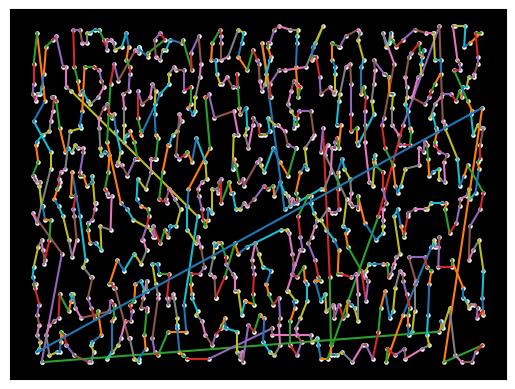

The script that saved this image:
import time

import matplotlib.pyplot as plt
from matplotlib.animation import FuncAnimation
import matplotlib.colors as mcolors

import math

#This is the pure caculation function
def distance(city1, city2):
    """Calculate Euclidean distance between two cities."""
    dx = city1['x'] - city2['x']
    dy = city1['y'] - city2['y']
    return math.sqrt(dx * dx + dy * dy)

def zap(cities):
    """Sort and connect cities based on proximity, then reverse the path."""
    if not cities:
        print("No cities to process. Please check the input data.")
        return []

    # Start from the city with minimal x+y (arbitrary starting point)
    start_city = min(cities, key=lambda city: city['x'] + city['y'])
    sorted_path = [start_city]
    remaining_cities = [c for c in cities if c != start_city]

    current_city = start_city
    while remaining_cities:
        # Find the closest city by Euclidean distance
        closest_city = min(remaining_cities, key=lambda city: distance(current_city, city))
        sorted_path.append(closest_city)
        remaining_cities.remove(closest_city)
        current_city = closest_city

    # Reverse the path to start from farthest to closest
    sorted_path = sorted_path[::-1]

    # Loop back to the starting city
    sorted_path.append(sorted_path[0])
    return sorted_path

# Draw cities and connecting lines which is purely animation purpose
def draw_cities(ax, sorted_path, zoom_level=1, offset_x=0, offset_y=0):
    ax.clear()
    ax.set_facecolor('black')
    ax.set_xticks([])
    ax.set_yticks([])

    colors = list(mcolors.TABLEAU_COLORS.values())
    
    for index in range(1, len(sorted_path)):
        city = sorted_path[index]
        prev_city = sorted_path[index - 1]
        color = colors[index % len(colors)]
        x_coords = [prev_city.get('x', 0) + offset_x, city.get('x', 0) + offset_x]
        y_coords = [prev_city.get('y', 0) + offset_y, city.get('y', 0) + offset_y]
        if 'z' in city and 'z' in prev_city:
            z_coords = [prev_city.get('z', 0), city.get('z', 0)]
            ax.plot(x_coords, y_coords, zs=z_coords, color=color)
        else:
            ax.plot(x_coords, y_coords, color=color)

    if 'z' in sorted_path[0]:
        ax.scatter([city.get('x', 0) + offset_x for city in sorted_path], 
                   [city.get('y', 0) + offset_y for city in sorted_path], 
                   [city.get('z', 0) for city in sorted_path], 
                   c='white', s=5)
    else:
        ax.scatter([city.get('x', 0) + offset_x for city in sorted_path], 
                   [city.get('y', 0) + offset_y for city in sorted_path], 
                   c='white', s=5)

# Animation loop
def animate(frame, sorted_path, ax):
    ax.clear()
    draw_cities(ax, sorted_path[:frame + 1])
    
# Example USA States data
usa_states = [
    {'x': -97.0, 'y': 35.0, 'name': 'Oklahoma', 'size_x': 69.0, 'size_y': 47.0},
    {'x': -98.0, 'y': 31.0,  'name': 'Texas', 'size_x': 268.0, 'size_y': 278.0},
    {'x': -88.0, 'y': 41.0,  'name': 'Illinois', 'size_x': 57.0, 'size_y': 55.0},
    {'x': -81.0, 'y': 27.0,  'name': 'Florida', 'size_x': 53.0, 'size_y': 58.0},
    {'x': -119.0, 'y': 36.0,  'name': 'California', 'size_x': 163.0, 'size_y': 156.0},
    {'x': -86.0, 'y': 40.0,  'name': 'Indiana', 'size_x': 36.0, 'size_y': 35.0},
    {'x': -93.0, 'y': 45.0,  'name': 'Minnesota', 'size_x': 87.0, 'size_y': 84.0},
    {'x': -105.0, 'y': 39.0,  'name': 'Colorado', 'size_x': 104.0, 'size_y': 103.0},
    {'x': -81.0, 'y': 38.0,  'name': 'West Virginia', 'size_x': 24.0, 'size_y': 31.0},
    {'x': -77.0, 'y': 39.0,  'name': 'Maryland', 'size_x': 12.0, 'size_y': 32.0},
    {'x': -92.0, 'y': 34.0,  'name': 'Arkansas', 'size_x': 53.0, 'size_y': 55.0},
    {'x': -81.0, 'y': 34.0,  'name': 'South Carolina', 'size_x': 32.0, 'size_y': 33.0},
    {'x': -83.0, 'y': 32.0,  'name': 'Georgia', 'size_x': 59.0, 'size_y': 60.0},
    {'x': -80.0, 'y': 35.0,  'name': 'North Carolina', 'size_x': 54.0, 'size_y': 55.0},
    {'x': -74.0, 'y': 40.0,  'name': 'New Jersey', 'size_x': 9.0, 'size_y': 21.0},
    {'x': -71.0, 'y': 42.0,  'name': 'Massachusetts', 'size_x': 10.0, 'size_y': 27.0},
    {'x': -122.0, 'y': 47.0,  'name': 'Washington', 'size_x': 71.0, 'size_y': 70.0},
    {'x': -70.0, 'y': 45.0,  'name': 'Maine', 'size_x': 35.0, 'size_y': 34.0},
    {'x': -149.0, 'y': 64.0,  'name': 'Alaska', 'size_x': 665.0, 'size_y': 663.0},
    {'x': -157.0, 'y': 21.0,  'name': 'Hawaii', 'size_x': 11.0, 'size_y': 10.0},
    {'x': -86.0, 'y': 39.0,  'name': 'Indiana', 'size_x': 36.0, 'size_y': 35.0},
    {'x': -95.0, 'y': 30.0,  'name': 'Louisiana', 'size_x': 52.0, 'size_y': 50.0},
    {'x': -92.0, 'y': 35.0,  'name': 'Mississippi', 'size_x': 48.0, 'size_y': 50.0},
    {'x': -117.0, 'y': 34.0,  'name': 'Nevada', 'size_x': 110.0, 'size_y': 107.0},
    {'x': -108.0, 'y': 33.0,  'name': 'New Mexico', 'size_x': 121.0, 'size_y': 122.0},
    {'x': -83.0, 'y': 42.0,  'name': 'Ohio', 'size_x': 45.0, 'size_y': 44.0},
    {'x': -96.0, 'y': 44.0,  'name': 'South Dakota', 'size_x': 77.0, 'size_y': 75.0},
    {'x': -85.0, 'y': 35.0,  'name': 'Tennessee', 'size_x': 42.0, 'size_y': 41.0},
    {'x': -120.0, 'y': 44.0,  'name': 'Oregon', 'size_x': 98.0, 'size_y': 96.0},
    {'x': -84.0, 'y': 43.0,  'name': 'Michigan', 'size_x': 97.0, 'size_y': 96.0},
    {'x': -73.0, 'y': 43.0,  'name': 'New York', 'size_x': 55.0, 'size_y': 54.0},
    {'x': -75.0, 'y': 41.0,  'name': 'Pennsylvania', 'size_x': 46.0, 'size_y': 47.0},
    {'x': -77.0, 'y': 38.0,  'name': 'Virginia', 'size_x': 43.0, 'size_y': 44.0},
    {'x': -86.0, 'y': 33.0,  'name': 'Alabama', 'size_x': 52.0, 'size_y': 53.0},
    {'x': -88.0, 'y': 33.0,  'name': 'Mississippi', 'size_x': 48.0, 'size_y': 49.0}
]

cities = [
    {'name': 'City0', 'x': 710, 'y': 168},
	{'name': 'City1', 'x': 737, 'y': 137},
	{'name': 'City2', 'x': 761, 'y': 101},
	{'name': 'City3', 'x': 661, 'y': 125},
	{'name': 'City4', 'x': 707, 'y': 185},
	{'name': 'City5', 'x': 612, 'y': 126},
	{'name': 'City6', 'x': 682, 'y': 198},
	{'name': 'City7', 'x': 829, 'y': 137},
	{'name': 'City8', 'x': 673, 'y': 190},
	{'name': 'City9', 'x': 567, 'y': 156},
	{'name': 'City10', 'x': 619, 'y': 119},
	{'name': 'City11', 'x': 594, 'y': 100},
	{'name': 'City12', 'x': 550, 'y': 100},
	{'name': 'City13', 'x': 734, 'y': 108},
	{'name': 'City14', 'x': 836, 'y': 178},
	{'name': 'City15', 'x': 883, 'y': 199},
	{'name': 'City16', 'x': 646, 'y': 137},
	{'name': 'City17', 'x': 732, 'y': 170},
	{'name': 'City18', 'x': 880, 'y': 178},
	{'name': 'City19', 'x': 590, 'y': 118},
	{'name': 'City20', 'x': 501, 'y': 182},
	{'name': 'City21', 'x': 504, 'y': 141},
	{'name': 'City22', 'x': 814, 'y': 104},
	{'name': 'City23', 'x': 651, 'y': 142},
	{'name': 'City24', 'x': 688, 'y': 118},
	{'name': 'City25', 'x': 637, 'y': 162},
	{'name': 'City26', 'x': 875, 'y': 141},
	{'name': 'City27', 'x': 717, 'y': 170},
	{'name': 'City28', 'x': 781, 'y': 154},
	{'name': 'City29', 'x': 861, 'y': 178},
	{'name': 'City30', 'x': 795, 'y': 178},
	{'name': 'City31', 'x': 500, 'y': 155},
	{'name': 'City32', 'x': 581, 'y': 127},
	{'name': 'City33', 'x': 822, 'y': 131},
	{'name': 'City34', 'x': 594, 'y': 193},
	{'name': 'City35', 'x': 708, 'y': 172},
	{'name': 'City36', 'x': 655, 'y': 145},
	{'name': 'City37', 'x': 581, 'y': 165},
	{'name': 'City38', 'x': 518, 'y': 174},
	{'name': 'City39', 'x': 771, 'y': 133},
	{'name': 'City40', 'x': 660, 'y': 131},
	{'name': 'City41', 'x': 505, 'y': 134},
	{'name': 'City42', 'x': 871, 'y': 128},
	{'name': 'City43', 'x': 686, 'y': 154},
	{'name': 'City44', 'x': 771, 'y': 117},
	{'name': 'City45', 'x': 782, 'y': 182},
	{'name': 'City46', 'x': 849, 'y': 164},
	{'name': 'City47', 'x': 723, 'y': 145},
	{'name': 'City48', 'x': 735, 'y': 198},
	{'name': 'City49', 'x': 679, 'y': 125},
	{'name': 'City50', 'x': 594, 'y': 101},
	{'name': 'City51', 'x': 829, 'y': 138},
	{'name': 'City52', 'x': 862, 'y': 111},
	{'name': 'City53', 'x': 898, 'y': 105},
	{'name': 'City54', 'x': 695, 'y': 128},
	{'name': 'City55', 'x': 725, 'y': 139},
	{'name': 'City56', 'x': 662, 'y': 108},
	{'name': 'City57', 'x': 682, 'y': 167},
	{'name': 'City58', 'x': 549, 'y': 177},
	{'name': 'City59', 'x': 574, 'y': 168},
	{'name': 'City60', 'x': 536, 'y': 145},
	{'name': 'City61', 'x': 891, 'y': 117},
	{'name': 'City62', 'x': 802, 'y': 159},
	{'name': 'City63', 'x': 772, 'y': 193},
	{'name': 'City64', 'x': 584, 'y': 145},
	{'name': 'City65', 'x': 775, 'y': 140},
	{'name': 'City66', 'x': 702, 'y': 158},
	{'name': 'City67', 'x': 864, 'y': 100},
	{'name': 'City68', 'x': 733, 'y': 163},
	{'name': 'City69', 'x': 804, 'y': 136},
	{'name': 'City70', 'x': 568, 'y': 173},
	{'name': 'City71', 'x': 697, 'y': 135},
	{'name': 'City72', 'x': 891, 'y': 185},
	{'name': 'City73', 'x': 731, 'y': 129},
	{'name': 'City74', 'x': 538, 'y': 116},
	{'name': 'City75', 'x': 735, 'y': 148},
	{'name': 'City76', 'x': 630, 'y': 173},
	{'name': 'City77', 'x': 713, 'y': 117},
	{'name': 'City78', 'x': 802, 'y': 160},
	{'name': 'City79', 'x': 700, 'y': 132},
	{'name': 'City80', 'x': 691, 'y': 111},
	{'name': 'City81', 'x': 694, 'y': 130},
	{'name': 'City82', 'x': 600, 'y': 104},
	{'name': 'City83', 'x': 767, 'y': 179},
	{'name': 'City84', 'x': 882, 'y': 155},
	{'name': 'City85', 'x': 771, 'y': 193},
	{'name': 'City86', 'x': 731, 'y': 147},
	{'name': 'City87', 'x': 661, 'y': 135},
	{'name': 'City88', 'x': 597, 'y': 176},
	{'name': 'City89', 'x': 600, 'y': 151},
	{'name': 'City90', 'x': 712, 'y': 108},
	{'name': 'City91', 'x': 667, 'y': 189},
	{'name': 'City92', 'x': 529, 'y': 162},
	{'name': 'City93', 'x': 710, 'y': 182},
	{'name': 'City94', 'x': 782, 'y': 168},
	{'name': 'City95', 'x': 648, 'y': 126},
	{'name': 'City96', 'x': 664, 'y': 135},
	{'name': 'City97', 'x': 777, 'y': 187},
	{'name': 'City98', 'x': 535, 'y': 162},
	{'name': 'City99', 'x': 611, 'y': 129},
	{'name': 'City100', 'x': 530, 'y': 105},
	{'name': 'City101', 'x': 822, 'y': 193},
	{'name': 'City102', 'x': 861, 'y': 189},
	{'name': 'City103', 'x': 876, 'y': 189},
	{'name': 'City104', 'x': 719, 'y': 113},
	{'name': 'City105', 'x': 856, 'y': 182},
	{'name': 'City106', 'x': 720, 'y': 139},
	{'name': 'City107', 'x': 832, 'y': 143},
	{'name': 'City108', 'x': 703, 'y': 194},
	{'name': 'City109', 'x': 555, 'y': 147},
	{'name': 'City110', 'x': 841, 'y': 184},
	{'name': 'City111', 'x': 859, 'y': 134},
	{'name': 'City112', 'x': 809, 'y': 170},
	{'name': 'City113', 'x': 734, 'y': 194},
	{'name': 'City114', 'x': 591, 'y': 160},
	{'name': 'City115', 'x': 889, 'y': 100},
	{'name': 'City116', 'x': 620, 'y': 117},
	{'name': 'City117', 'x': 788, 'y': 145},
	{'name': 'City118', 'x': 842, 'y': 163},
	{'name': 'City119', 'x': 829, 'y': 164},
	{'name': 'City120', 'x': 794, 'y': 174},
	{'name': 'City121', 'x': 568, 'y': 115},
	{'name': 'City122', 'x': 898, 'y': 115},
	{'name': 'City123', 'x': 507, 'y': 153},
	{'name': 'City124', 'x': 785, 'y': 116},
	{'name': 'City125', 'x': 844, 'y': 185},
	{'name': 'City126', 'x': 670, 'y': 113},
	{'name': 'City127', 'x': 661, 'y': 172},
	{'name': 'City128', 'x': 578, 'y': 107},
	{'name': 'City129', 'x': 846, 'y': 162},
	{'name': 'City130', 'x': 650, 'y': 145},
	{'name': 'City131', 'x': 892, 'y': 150},
	{'name': 'City132', 'x': 609, 'y': 160},
	{'name': 'City133', 'x': 590, 'y': 165},
	{'name': 'City134', 'x': 687, 'y': 197},
	{'name': 'City135', 'x': 862, 'y': 179},
	{'name': 'City136', 'x': 824, 'y': 167},
	{'name': 'City137', 'x': 788, 'y': 164},
	{'name': 'City138', 'x': 838, 'y': 145},
	{'name': 'City139', 'x': 596, 'y': 167},
	{'name': 'City140', 'x': 869, 'y': 116},
	{'name': 'City141', 'x': 730, 'y': 126},
	{'name': 'City142', 'x': 511, 'y': 177},
	{'name': 'City143', 'x': 767, 'y': 113},
	{'name': 'City144', 'x': 853, 'y': 180},
	{'name': 'City145', 'x': 685, 'y': 114},
	{'name': 'City146', 'x': 667, 'y': 135},
	{'name': 'City147', 'x': 630, 'y': 103},
	{'name': 'City148', 'x': 552, 'y': 105},
	{'name': 'City149', 'x': 540, 'y': 163},
	{'name': 'City150', 'x': 835, 'y': 168},
	{'name': 'City151', 'x': 601, 'y': 115},
	{'name': 'City152', 'x': 710, 'y': 103},
	{'name': 'City153', 'x': 628, 'y': 110},
	{'name': 'City154', 'x': 561, 'y': 133},
	{'name': 'City155', 'x': 777, 'y': 138},
	{'name': 'City156', 'x': 878, 'y': 180},
	{'name': 'City157', 'x': 678, 'y': 167},
	{'name': 'City158', 'x': 899, 'y': 114},
	{'name': 'City159', 'x': 549, 'y': 141},
	{'name': 'City160', 'x': 713, 'y': 152},
	{'name': 'City161', 'x': 545, 'y': 162},
	{'name': 'City162', 'x': 657, 'y': 163},
	{'name': 'City163', 'x': 860, 'y': 199},
	{'name': 'City164', 'x': 853, 'y': 127},
	{'name': 'City165', 'x': 649, 'y': 188},
	{'name': 'City166', 'x': 611, 'y': 120},
	{'name': 'City167', 'x': 502, 'y': 154},
	{'name': 'City168', 'x': 575, 'y': 130},
	{'name': 'City169', 'x': 737, 'y': 113},
	{'name': 'City170', 'x': 609, 'y': 167},
	{'name': 'City171', 'x': 552, 'y': 100},
	{'name': 'City172', 'x': 861, 'y': 112},
	{'name': 'City173', 'x': 747, 'y': 137},
	{'name': 'City174', 'x': 738, 'y': 106},
	{'name': 'City175', 'x': 523, 'y': 146},
	{'name': 'City176', 'x': 788, 'y': 146},
	{'name': 'City177', 'x': 767, 'y': 136},
	{'name': 'City178', 'x': 755, 'y': 124},
	{'name': 'City179', 'x': 501, 'y': 123},
	{'name': 'City180', 'x': 678, 'y': 160},
	{'name': 'City181', 'x': 734, 'y': 170},
	{'name': 'City182', 'x': 794, 'y': 141},
	{'name': 'City183', 'x': 523, 'y': 152},
	{'name': 'City184', 'x': 504, 'y': 108},
	{'name': 'City185', 'x': 563, 'y': 181},
	{'name': 'City186', 'x': 832, 'y': 111},
	{'name': 'City187', 'x': 774, 'y': 160},
	{'name': 'City188', 'x': 508, 'y': 100},
	{'name': 'City189', 'x': 854, 'y': 197},
	{'name': 'City190', 'x': 700, 'y': 188},
	{'name': 'City191', 'x': 621, 'y': 164},
	{'name': 'City192', 'x': 624, 'y': 167},
	{'name': 'City193', 'x': 570, 'y': 103},
	{'name': 'City194', 'x': 830, 'y': 157},
	{'name': 'City195', 'x': 551, 'y': 197},
	{'name': 'City196', 'x': 681, 'y': 185},
	{'name': 'City197', 'x': 819, 'y': 115},
	{'name': 'City198', 'x': 537, 'y': 143},
	{'name': 'City199', 'x': 691, 'y': 163},
	{'name': 'City200', 'x': 534, 'y': 180},
	{'name': 'City201', 'x': 885, 'y': 177},
	{'name': 'City202', 'x': 538, 'y': 149},
	{'name': 'City203', 'x': 761, 'y': 164},
	{'name': 'City204', 'x': 821, 'y': 152},
	{'name': 'City205', 'x': 743, 'y': 123},
	{'name': 'City206', 'x': 501, 'y': 155},
	{'name': 'City207', 'x': 542, 'y': 155},
	{'name': 'City208', 'x': 595, 'y': 192},
	{'name': 'City209', 'x': 798, 'y': 129},
	{'name': 'City210', 'x': 546, 'y': 187},
	{'name': 'City211', 'x': 566, 'y': 192},
	{'name': 'City212', 'x': 798, 'y': 153},
	{'name': 'City213', 'x': 887, 'y': 140},
	{'name': 'City214', 'x': 747, 'y': 166},
	{'name': 'City215', 'x': 787, 'y': 169},
	{'name': 'City216', 'x': 896, 'y': 164},
	{'name': 'City217', 'x': 558, 'y': 115},
	{'name': 'City218', 'x': 525, 'y': 109},
	{'name': 'City219', 'x': 874, 'y': 199},
	{'name': 'City220', 'x': 801, 'y': 101},
	{'name': 'City221', 'x': 775, 'y': 113},
	{'name': 'City222', 'x': 705, 'y': 113},
	{'name': 'City223', 'x': 605, 'y': 160},
	{'name': 'City224', 'x': 573, 'y': 192},
	{'name': 'City225', 'x': 645, 'y': 135},
	{'name': 'City226', 'x': 788, 'y': 149},
	{'name': 'City227', 'x': 750, 'y': 194},
	{'name': 'City228', 'x': 851, 'y': 155},
	{'name': 'City229', 'x': 500, 'y': 125},
	{'name': 'City230', 'x': 843, 'y': 191},
	{'name': 'City231', 'x': 714, 'y': 102},
	{'name': 'City232', 'x': 612, 'y': 148},
	{'name': 'City233', 'x': 628, 'y': 113},
	{'name': 'City234', 'x': 754, 'y': 184},
	{'name': 'City235', 'x': 741, 'y': 158},
	{'name': 'City236', 'x': 838, 'y': 115},
	{'name': 'City237', 'x': 886, 'y': 184},
	{'name': 'City238', 'x': 847, 'y': 176},
	{'name': 'City239', 'x': 625, 'y': 187},
	{'name': 'City240', 'x': 553, 'y': 142},
	{'name': 'City241', 'x': 846, 'y': 192},
	{'name': 'City242', 'x': 579, 'y': 158},
	{'name': 'City243', 'x': 890, 'y': 167},
	{'name': 'City244', 'x': 855, 'y': 135},
	{'name': 'City245', 'x': 778, 'y': 148},
	{'name': 'City246', 'x': 620, 'y': 109},
	{'name': 'City247', 'x': 608, 'y': 160},
	{'name': 'City248', 'x': 609, 'y': 123},
	{'name': 'City249', 'x': 594, 'y': 193},
	{'name': 'City250', 'x': 523, 'y': 154},
	{'name': 'City251', 'x': 556, 'y': 135},
	{'name': 'City252', 'x': 854, 'y': 156},
	{'name': 'City253', 'x': 801, 'y': 152},
	{'name': 'City254', 'x': 637, 'y': 101},
	{'name': 'City255', 'x': 791, 'y': 127},
	{'name': 'City256', 'x': 559, 'y': 169},
	{'name': 'City257', 'x': 828, 'y': 124},
	{'name': 'City258', 'x': 659, 'y': 194},
	{'name': 'City259', 'x': 604, 'y': 178},
	{'name': 'City260', 'x': 788, 'y': 195},
	{'name': 'City261', 'x': 674, 'y': 153},
	{'name': 'City262', 'x': 672, 'y': 184},
	{'name': 'City263', 'x': 810, 'y': 142},
	{'name': 'City264', 'x': 737, 'y': 181},
	{'name': 'City265', 'x': 718, 'y': 199},
	{'name': 'City266', 'x': 878, 'y': 148},
	{'name': 'City267', 'x': 609, 'y': 180},
	{'name': 'City268', 'x': 572, 'y': 173},
	{'name': 'City269', 'x': 793, 'y': 181},
	{'name': 'City270', 'x': 750, 'y': 140},
	{'name': 'City271', 'x': 653, 'y': 108},
	{'name': 'City272', 'x': 532, 'y': 136},
	{'name': 'City273', 'x': 508, 'y': 146},
	{'name': 'City274', 'x': 876, 'y': 160},
	{'name': 'City275', 'x': 729, 'y': 174},
	{'name': 'City276', 'x': 723, 'y': 168},
	{'name': 'City277', 'x': 593, 'y': 154},
	{'name': 'City278', 'x': 894, 'y': 116},
	{'name': 'City279', 'x': 591, 'y': 123},
	{'name': 'City280', 'x': 881, 'y': 181},
	{'name': 'City281', 'x': 627, 'y': 161},
	{'name': 'City282', 'x': 503, 'y': 123},
	{'name': 'City283', 'x': 725, 'y': 121},
	{'name': 'City284', 'x': 572, 'y': 194},
	{'name': 'City285', 'x': 823, 'y': 145},
	{'name': 'City286', 'x': 755, 'y': 142},
	{'name': 'City287', 'x': 733, 'y': 163},
	{'name': 'City288', 'x': 700, 'y': 170},
	{'name': 'City289', 'x': 828, 'y': 170},
	{'name': 'City290', 'x': 847, 'y': 165},
	{'name': 'City291', 'x': 551, 'y': 135},
	{'name': 'City292', 'x': 764, 'y': 102},
	{'name': 'City293', 'x': 719, 'y': 153},
	{'name': 'City294', 'x': 817, 'y': 197},
	{'name': 'City295', 'x': 813, 'y': 147},
	{'name': 'City296', 'x': 771, 'y': 145},
	{'name': 'City297', 'x': 708, 'y': 151},
	{'name': 'City298', 'x': 874, 'y': 102},
	{'name': 'City299', 'x': 787, 'y': 165},
	{'name': 'City300', 'x': 834, 'y': 116},
	{'name': 'City301', 'x': 677, 'y': 150},
	{'name': 'City302', 'x': 569, 'y': 139},
	{'name': 'City303', 'x': 773, 'y': 170},
	{'name': 'City304', 'x': 504, 'y': 114},
	{'name': 'City305', 'x': 835, 'y': 191},
	{'name': 'City306', 'x': 682, 'y': 132},
	{'name': 'City307', 'x': 621, 'y': 151},
	{'name': 'City308', 'x': 601, 'y': 121},
	{'name': 'City309', 'x': 861, 'y': 185},
	{'name': 'City310', 'x': 819, 'y': 128},
	{'name': 'City311', 'x': 626, 'y': 148},
	{'name': 'City312', 'x': 646, 'y': 143},
	{'name': 'City313', 'x': 768, 'y': 144},
	{'name': 'City314', 'x': 852, 'y': 172},
	{'name': 'City315', 'x': 832, 'y': 174},
	{'name': 'City316', 'x': 558, 'y': 178},
	{'name': 'City317', 'x': 755, 'y': 101},
	{'name': 'City318', 'x': 763, 'y': 181},
	{'name': 'City319', 'x': 638, 'y': 175},
	{'name': 'City320', 'x': 640, 'y': 123},
	{'name': 'City321', 'x': 863, 'y': 110},
	{'name': 'City322', 'x': 534, 'y': 149},
	{'name': 'City323', 'x': 699, 'y': 189},
	{'name': 'City324', 'x': 667, 'y': 196},
	{'name': 'City325', 'x': 696, 'y': 148},
	{'name': 'City326', 'x': 887, 'y': 148},
	{'name': 'City327', 'x': 771, 'y': 163},
	{'name': 'City328', 'x': 748, 'y': 193},
	{'name': 'City329', 'x': 842, 'y': 194},
	{'name': 'City330', 'x': 733, 'y': 150},
	{'name': 'City331', 'x': 606, 'y': 107},
	{'name': 'City332', 'x': 696, 'y': 126},
	{'name': 'City333', 'x': 622, 'y': 195},
	{'name': 'City334', 'x': 609, 'y': 190},
	{'name': 'City335', 'x': 734, 'y': 125},
	{'name': 'City336', 'x': 563, 'y': 195},
	{'name': 'City337', 'x': 677, 'y': 157},
	{'name': 'City338', 'x': 826, 'y': 152},
	{'name': 'City339', 'x': 584, 'y': 167},
	{'name': 'City340', 'x': 677, 'y': 157},
	{'name': 'City341', 'x': 793, 'y': 126},
	{'name': 'City342', 'x': 554, 'y': 103},
	{'name': 'City343', 'x': 572, 'y': 122},
	{'name': 'City344', 'x': 878, 'y': 186},
	{'name': 'City345', 'x': 769, 'y': 102},
	{'name': 'City346', 'x': 563, 'y': 175},
	{'name': 'City347', 'x': 519, 'y': 148},
	{'name': 'City348', 'x': 787, 'y': 126},
	{'name': 'City349', 'x': 734, 'y': 102},
	{'name': 'City350', 'x': 510, 'y': 129},
	{'name': 'City351', 'x': 892, 'y': 197},
	{'name': 'City352', 'x': 858, 'y': 168},
	{'name': 'City353', 'x': 559, 'y': 186},
	{'name': 'City354', 'x': 684, 'y': 145},
	{'name': 'City355', 'x': 832, 'y': 144},
	{'name': 'City356', 'x': 710, 'y': 189},
	{'name': 'City357', 'x': 765, 'y': 194},
	{'name': 'City358', 'x': 815, 'y': 125},
	{'name': 'City359', 'x': 584, 'y': 155},
	{'name': 'City360', 'x': 860, 'y': 157},
	{'name': 'City361', 'x': 803, 'y': 158},
	{'name': 'City362', 'x': 704, 'y': 128},
	{'name': 'City363', 'x': 845, 'y': 190},
	{'name': 'City364', 'x': 608, 'y': 103},
	{'name': 'City365', 'x': 671, 'y': 129},
	{'name': 'City366', 'x': 779, 'y': 134},
	{'name': 'City367', 'x': 895, 'y': 157},
	{'name': 'City368', 'x': 553, 'y': 125},
	{'name': 'City369', 'x': 714, 'y': 170},
	{'name': 'City370', 'x': 667, 'y': 154},
	{'name': 'City371', 'x': 894, 'y': 159},
	{'name': 'City372', 'x': 864, 'y': 159},
	{'name': 'City373', 'x': 851, 'y': 178},
	{'name': 'City374', 'x': 556, 'y': 147},
	{'name': 'City375', 'x': 646, 'y': 151},
	{'name': 'City376', 'x': 685, 'y': 103},
	{'name': 'City377', 'x': 828, 'y': 114},
	{'name': 'City378', 'x': 816, 'y': 179},
	{'name': 'City379', 'x': 681, 'y': 103},
	{'name': 'City380', 'x': 508, 'y': 100},
	{'name': 'City381', 'x': 791, 'y': 179},
	{'name': 'City382', 'x': 765, 'y': 163},
	{'name': 'City383', 'x': 656, 'y': 101},
	{'name': 'City384', 'x': 793, 'y': 189},
	{'name': 'City385', 'x': 555, 'y': 145},
	{'name': 'City386', 'x': 707, 'y': 123},
	{'name': 'City387', 'x': 501, 'y': 188},
	{'name': 'City388', 'x': 765, 'y': 144},
	{'name': 'City389', 'x': 613, 'y': 197},
	{'name': 'City390', 'x': 659, 'y': 151},
	{'name': 'City391', 'x': 622, 'y': 140},
	{'name': 'City392', 'x': 551, 'y': 176},
	{'name': 'City393', 'x': 534, 'y': 120},
	{'name': 'City394', 'x': 818, 'y': 179},
	{'name': 'City395', 'x': 860, 'y': 162},
	{'name': 'City396', 'x': 646, 'y': 115},
	{'name': 'City397', 'x': 567, 'y': 149},
	{'name': 'City398', 'x': 569, 'y': 118},
	{'name': 'City399', 'x': 606, 'y': 129},
	{'name': 'City400', 'x': 605, 'y': 156},
	{'name': 'City401', 'x': 743, 'y': 157},
	{'name': 'City402', 'x': 632, 'y': 171},
	{'name': 'City403', 'x': 601, 'y': 140},
	{'name': 'City404', 'x': 611, 'y': 119},
	{'name': 'City405', 'x': 559, 'y': 198},
	{'name': 'City406', 'x': 670, 'y': 125},
	{'name': 'City407', 'x': 613, 'y': 189},
	{'name': 'City408', 'x': 663, 'y': 185},
	{'name': 'City409', 'x': 849, 'y': 108},
	{'name': 'City410', 'x': 899, 'y': 150},
	{'name': 'City411', 'x': 820, 'y': 143},
	{'name': 'City412', 'x': 572, 'y': 188},
	{'name': 'City413', 'x': 817, 'y': 126},
	{'name': 'City414', 'x': 648, 'y': 184},
	{'name': 'City415', 'x': 653, 'y': 140},
	{'name': 'City416', 'x': 515, 'y': 102},
	{'name': 'City417', 'x': 788, 'y': 112},
	{'name': 'City418', 'x': 886, 'y': 116},
	{'name': 'City419', 'x': 656, 'y': 179},
	{'name': 'City420', 'x': 528, 'y': 108},
	{'name': 'City421', 'x': 667, 'y': 194},
	{'name': 'City422', 'x': 770, 'y': 155},
	{'name': 'City423', 'x': 831, 'y': 120},
	{'name': 'City424', 'x': 701, 'y': 167},
	{'name': 'City425', 'x': 764, 'y': 156},
	{'name': 'City426', 'x': 763, 'y': 125},
	{'name': 'City427', 'x': 768, 'y': 163},
	{'name': 'City428', 'x': 530, 'y': 181},
	{'name': 'City429', 'x': 723, 'y': 186},
	{'name': 'City430', 'x': 580, 'y': 179},
	{'name': 'City431', 'x': 892, 'y': 103},
	{'name': 'City432', 'x': 772, 'y': 179},
	{'name': 'City433', 'x': 503, 'y': 164},
	{'name': 'City434', 'x': 870, 'y': 179},
	{'name': 'City435', 'x': 544, 'y': 174},
	{'name': 'City436', 'x': 851, 'y': 105},
	{'name': 'City437', 'x': 504, 'y': 103},
	{'name': 'City438', 'x': 502, 'y': 122},
	{'name': 'City439', 'x': 732, 'y': 172},
	{'name': 'City440', 'x': 545, 'y': 163},
	{'name': 'City441', 'x': 866, 'y': 147},
	{'name': 'City442', 'x': 596, 'y': 129},
	{'name': 'City443', 'x': 769, 'y': 166},
	{'name': 'City444', 'x': 713, 'y': 163},
	{'name': 'City445', 'x': 607, 'y': 138},
	{'name': 'City446', 'x': 679, 'y': 135},
	{'name': 'City447', 'x': 509, 'y': 167},
	{'name': 'City448', 'x': 878, 'y': 152},
	{'name': 'City449', 'x': 570, 'y': 123},
	{'name': 'City450', 'x': 678, 'y': 174},
	{'name': 'City451', 'x': 821, 'y': 122},
	{'name': 'City452', 'x': 506, 'y': 111},
	{'name': 'City453', 'x': 710, 'y': 194},
	{'name': 'City454', 'x': 647, 'y': 196},
	{'name': 'City455', 'x': 522, 'y': 103},
	{'name': 'City456', 'x': 734, 'y': 196},
	{'name': 'City457', 'x': 576, 'y': 159},
	{'name': 'City458', 'x': 813, 'y': 100},
	{'name': 'City459', 'x': 771, 'y': 177},
	{'name': 'City460', 'x': 834, 'y': 169},
	{'name': 'City461', 'x': 750, 'y': 124},
	{'name': 'City462', 'x': 637, 'y': 139},
	{'name': 'City463', 'x': 634, 'y': 186},
	{'name': 'City464', 'x': 536, 'y': 198},
	{'name': 'City465', 'x': 683, 'y': 175},
	{'name': 'City466', 'x': 686, 'y': 100},
	{'name': 'City467', 'x': 753, 'y': 105},
	{'name': 'City468', 'x': 778, 'y': 114},
	{'name': 'City469', 'x': 741, 'y': 163},
	{'name': 'City470', 'x': 601, 'y': 116},
	{'name': 'City471', 'x': 575, 'y': 158},
	{'name': 'City472', 'x': 579, 'y': 193},
	{'name': 'City473', 'x': 850, 'y': 114},
	{'name': 'City474', 'x': 561, 'y': 108},
	{'name': 'City475', 'x': 880, 'y': 100},
	{'name': 'City476', 'x': 538, 'y': 164},
	{'name': 'City477', 'x': 731, 'y': 183},
	{'name': 'City478', 'x': 723, 'y': 150},
	{'name': 'City479', 'x': 649, 'y': 134},
	{'name': 'City480', 'x': 552, 'y': 116},
	{'name': 'City481', 'x': 847, 'y': 131},
	{'name': 'City482', 'x': 581, 'y': 170},
	{'name': 'City483', 'x': 856, 'y': 189},
	{'name': 'City484', 'x': 871, 'y': 130},
	{'name': 'City485', 'x': 593, 'y': 180},
	{'name': 'City486', 'x': 896, 'y': 160},
	{'name': 'City487', 'x': 833, 'y': 131},
	{'name': 'City488', 'x': 507, 'y': 106},
	{'name': 'City489', 'x': 653, 'y': 178},
	{'name': 'City490', 'x': 689, 'y': 175},
	{'name': 'City491', 'x': 815, 'y': 194},
	{'name': 'City492', 'x': 665, 'y': 153},
	{'name': 'City493', 'x': 750, 'y': 130},
	{'name': 'City494', 'x': 695, 'y': 120},
	{'name': 'City495', 'x': 613, 'y': 135},
	{'name': 'City496', 'x': 790, 'y': 197},
	{'name': 'City497', 'x': 830, 'y': 101},
	{'name': 'City498', 'x': 897, 'y': 197},
	{'name': 'City499', 'x': 706, 'y': 167},
	{'name': 'City500', 'x': 810, 'y': 138},
	{'name': 'City501', 'x': 699, 'y': 159},
	{'name': 'City502', 'x': 788, 'y': 198},
	{'name': 'City503', 'x': 755, 'y': 118},
	{'name': 'City504', 'x': 621, 'y': 182},
	{'name': 'City505', 'x': 811, 'y': 185},
	{'name': 'City506', 'x': 898, 'y': 175},
	{'name': 'City507', 'x': 586, 'y': 107},
	{'name': 'City508', 'x': 504, 'y': 179},
	{'name': 'City509', 'x': 781, 'y': 188},
	{'name': 'City510', 'x': 621, 'y': 185},
	{'name': 'City511', 'x': 641, 'y': 186},
	{'name': 'City512', 'x': 813, 'y': 193},
	{'name': 'City513', 'x': 690, 'y': 186},
	{'name': 'City514', 'x': 759, 'y': 161},
	{'name': 'City515', 'x': 533, 'y': 168},
	{'name': 'City516', 'x': 760, 'y': 139},
	{'name': 'City517', 'x': 797, 'y': 124},
	{'name': 'City518', 'x': 657, 'y': 126},
	{'name': 'City519', 'x': 704, 'y': 106},
	{'name': 'City520', 'x': 865, 'y': 169},
	{'name': 'City521', 'x': 664, 'y': 150},
	{'name': 'City522', 'x': 834, 'y': 164},
	{'name': 'City523', 'x': 802, 'y': 129},
	{'name': 'City524', 'x': 857, 'y': 169},
	{'name': 'City525', 'x': 782, 'y': 125},
	{'name': 'City526', 'x': 569, 'y': 182},
	{'name': 'City527', 'x': 603, 'y': 143},
	{'name': 'City528', 'x': 774, 'y': 103},
	{'name': 'City529', 'x': 782, 'y': 117},
	{'name': 'City530', 'x': 765, 'y': 189},
	{'name': 'City531', 'x': 767, 'y': 102},
	{'name': 'City532', 'x': 524, 'y': 153},
	{'name': 'City533', 'x': 735, 'y': 178},
	{'name': 'City534', 'x': 531, 'y': 163},
	{'name': 'City535', 'x': 640, 'y': 176},
	{'name': 'City536', 'x': 515, 'y': 136},
	{'name': 'City537', 'x': 782, 'y': 150},
	{'name': 'City538', 'x': 615, 'y': 156},
	{'name': 'City539', 'x': 833, 'y': 108},
	{'name': 'City540', 'x': 617, 'y': 139},
	{'name': 'City541', 'x': 599, 'y': 108},
	{'name': 'City542', 'x': 755, 'y': 162},
	{'name': 'City543', 'x': 570, 'y': 112},
	{'name': 'City544', 'x': 759, 'y': 120},
	{'name': 'City545', 'x': 726, 'y': 176},
	{'name': 'City546', 'x': 881, 'y': 119},
	{'name': 'City547', 'x': 516, 'y': 142},
	{'name': 'City548', 'x': 662, 'y': 119},
	{'name': 'City549', 'x': 794, 'y': 165},
	{'name': 'City550', 'x': 783, 'y': 100},
	{'name': 'City551', 'x': 719, 'y': 105},
	{'name': 'City552', 'x': 696, 'y': 117},
	{'name': 'City553', 'x': 505, 'y': 159},
	{'name': 'City554', 'x': 719, 'y': 159},
	{'name': 'City555', 'x': 760, 'y': 115},
	{'name': 'City556', 'x': 596, 'y': 146},
	{'name': 'City557', 'x': 553, 'y': 155},
	{'name': 'City558', 'x': 688, 'y': 167},
	{'name': 'City559', 'x': 666, 'y': 198},
	{'name': 'City560', 'x': 527, 'y': 143},
	{'name': 'City561', 'x': 608, 'y': 195},
	{'name': 'City562', 'x': 544, 'y': 194},
	{'name': 'City563', 'x': 746, 'y': 174},
	{'name': 'City564', 'x': 734, 'y': 172},
	{'name': 'City565', 'x': 740, 'y': 128},
	{'name': 'City566', 'x': 633, 'y': 102},
	{'name': 'City567', 'x': 836, 'y': 109},
	{'name': 'City568', 'x': 867, 'y': 161},
	{'name': 'City569', 'x': 711, 'y': 127},
	{'name': 'City570', 'x': 786, 'y': 126},
	{'name': 'City571', 'x': 650, 'y': 112},
	{'name': 'City572', 'x': 703, 'y': 167},
	{'name': 'City573', 'x': 749, 'y': 167},
	{'name': 'City574', 'x': 583, 'y': 197},
	{'name': 'City575', 'x': 627, 'y': 186},
	{'name': 'City576', 'x': 655, 'y': 142},
	{'name': 'City577', 'x': 810, 'y': 145},
	{'name': 'City578', 'x': 770, 'y': 156},
	{'name': 'City579', 'x': 504, 'y': 153},
	{'name': 'City580', 'x': 811, 'y': 172},
	{'name': 'City581', 'x': 681, 'y': 109},
	{'name': 'City582', 'x': 878, 'y': 188},
	{'name': 'City583', 'x': 859, 'y': 128},
	{'name': 'City584', 'x': 640, 'y': 181},
	{'name': 'City585', 'x': 561, 'y': 183},
	{'name': 'City586', 'x': 690, 'y': 146},
	{'name': 'City587', 'x': 709, 'y': 120},
	{'name': 'City588', 'x': 739, 'y': 133},
	{'name': 'City589', 'x': 594, 'y': 191},
	{'name': 'City590', 'x': 640, 'y': 191},
	{'name': 'City591', 'x': 714, 'y': 149},
	{'name': 'City592', 'x': 638, 'y': 151},
	{'name': 'City593', 'x': 794, 'y': 170},
	{'name': 'City594', 'x': 810, 'y': 140},
	{'name': 'City595', 'x': 522, 'y': 151},
	{'name': 'City596', 'x': 543, 'y': 169},
	{'name': 'City597', 'x': 830, 'y': 176},
	{'name': 'City598', 'x': 578, 'y': 147},
	{'name': 'City599', 'x': 855, 'y': 197},
	{'name': 'City600', 'x': 572, 'y': 117},
	{'name': 'City601', 'x': 708, 'y': 193},
	{'name': 'City602', 'x': 682, 'y': 190},
	{'name': 'City603', 'x': 795, 'y': 105},
	{'name': 'City604', 'x': 641, 'y': 159},
	{'name': 'City605', 'x': 890, 'y': 133},
	{'name': 'City606', 'x': 542, 'y': 156},
	{'name': 'City607', 'x': 895, 'y': 136},
	{'name': 'City608', 'x': 819, 'y': 179},
	{'name': 'City609', 'x': 621, 'y': 126},
	{'name': 'City610', 'x': 553, 'y': 106},
	{'name': 'City611', 'x': 568, 'y': 161},
	{'name': 'City612', 'x': 548, 'y': 197},
	{'name': 'City613', 'x': 543, 'y': 113},
	{'name': 'City614', 'x': 618, 'y': 192},
	{'name': 'City615', 'x': 512, 'y': 193},
	{'name': 'City616', 'x': 816, 'y': 113},
	{'name': 'City617', 'x': 641, 'y': 119},
	{'name': 'City618', 'x': 587, 'y': 112},
	{'name': 'City619', 'x': 825, 'y': 164},
	{'name': 'City620', 'x': 647, 'y': 149},
	{'name': 'City621', 'x': 524, 'y': 120},
	{'name': 'City622', 'x': 521, 'y': 177},
	{'name': 'City623', 'x': 509, 'y': 146},
	{'name': 'City624', 'x': 732, 'y': 116},
	{'name': 'City625', 'x': 589, 'y': 142},
	{'name': 'City626', 'x': 899, 'y': 127},
	{'name': 'City627', 'x': 618, 'y': 148},
	{'name': 'City628', 'x': 728, 'y': 198},
	{'name': 'City629', 'x': 751, 'y': 190},
	{'name': 'City630', 'x': 677, 'y': 126},
	{'name': 'City631', 'x': 783, 'y': 146},
	{'name': 'City632', 'x': 893, 'y': 113},
	{'name': 'City633', 'x': 569, 'y': 195},
	{'name': 'City634', 'x': 511, 'y': 142},
	{'name': 'City635', 'x': 884, 'y': 118},
	{'name': 'City636', 'x': 642, 'y': 173},
	{'name': 'City637', 'x': 501, 'y': 128},
	{'name': 'City638', 'x': 596, 'y': 116},
	{'name': 'City639', 'x': 548, 'y': 194},
	{'name': 'City640', 'x': 806, 'y': 143},
	{'name': 'City641', 'x': 714, 'y': 198},
	{'name': 'City642', 'x': 566, 'y': 101},
	{'name': 'City643', 'x': 810, 'y': 197},
	{'name': 'City644', 'x': 878, 'y': 146},
	{'name': 'City645', 'x': 873, 'y': 186},
	{'name': 'City646', 'x': 730, 'y': 148},
	{'name': 'City647', 'x': 733, 'y': 187},
	{'name': 'City648', 'x': 607, 'y': 140},
	{'name': 'City649', 'x': 744, 'y': 149},
	{'name': 'City650', 'x': 667, 'y': 147},
	{'name': 'City651', 'x': 548, 'y': 152},
	{'name': 'City652', 'x': 628, 'y': 111},
	{'name': 'City653', 'x': 566, 'y': 176},
	{'name': 'City654', 'x': 679, 'y': 121},
	{'name': 'City655', 'x': 849, 'y': 128},
	{'name': 'City656', 'x': 508, 'y': 181},
	{'name': 'City657', 'x': 612, 'y': 126},
	{'name': 'City658', 'x': 710, 'y': 178},
	{'name': 'City659', 'x': 676, 'y': 150},
	{'name': 'City660', 'x': 860, 'y': 154},
	{'name': 'City661', 'x': 507, 'y': 179},
	{'name': 'City662', 'x': 810, 'y': 151},
	{'name': 'City663', 'x': 712, 'y': 110},
	{'name': 'City664', 'x': 524, 'y': 169},
	{'name': 'City665', 'x': 839, 'y': 124},
	{'name': 'City666', 'x': 509, 'y': 133},
	{'name': 'City667', 'x': 633, 'y': 195},
	{'name': 'City668', 'x': 832, 'y': 114},
	{'name': 'City669', 'x': 500, 'y': 144},
	{'name': 'City670', 'x': 566, 'y': 165},
	{'name': 'City671', 'x': 853, 'y': 134},
	{'name': 'City672', 'x': 602, 'y': 145},
	{'name': 'City673', 'x': 536, 'y': 120},
	{'name': 'City674', 'x': 547, 'y': 130},
	{'name': 'City675', 'x': 860, 'y': 137},
	{'name': 'City676', 'x': 856, 'y': 134},
	{'name': 'City677', 'x': 898, 'y': 119},
	{'name': 'City678', 'x': 803, 'y': 161},
	{'name': 'City679', 'x': 747, 'y': 189},
	{'name': 'City680', 'x': 795, 'y': 127},
	{'name': 'City681', 'x': 782, 'y': 173},
	{'name': 'City682', 'x': 812, 'y': 121},
	{'name': 'City683', 'x': 519, 'y': 178},
	{'name': 'City684', 'x': 701, 'y': 114},
	{'name': 'City685', 'x': 542, 'y': 143},
	{'name': 'City686', 'x': 552, 'y': 125},
	{'name': 'City687', 'x': 884, 'y': 181},
	{'name': 'City688', 'x': 525, 'y': 106},
	{'name': 'City689', 'x': 844, 'y': 188},
	{'name': 'City690', 'x': 703, 'y': 180},
	{'name': 'City691', 'x': 667, 'y': 110},
	{'name': 'City692', 'x': 869, 'y': 138},
	{'name': 'City693', 'x': 637, 'y': 146},
	{'name': 'City694', 'x': 530, 'y': 187},
	{'name': 'City695', 'x': 808, 'y': 116},
	{'name': 'City696', 'x': 706, 'y': 182},
	{'name': 'City697', 'x': 608, 'y': 137},
	{'name': 'City698', 'x': 597, 'y': 136},
	{'name': 'City699', 'x': 818, 'y': 195},
	{'name': 'City700', 'x': 726, 'y': 121},
	{'name': 'City701', 'x': 560, 'y': 140},
	{'name': 'City702', 'x': 823, 'y': 150},
	{'name': 'City703', 'x': 728, 'y': 112},
	{'name': 'City704', 'x': 767, 'y': 116},
	{'name': 'City705', 'x': 781, 'y': 147},
	{'name': 'City706', 'x': 549, 'y': 119},
	{'name': 'City707', 'x': 728, 'y': 146},
	{'name': 'City708', 'x': 695, 'y': 192},
	{'name': 'City709', 'x': 537, 'y': 102},
	{'name': 'City710', 'x': 817, 'y': 196},
	{'name': 'City711', 'x': 755, 'y': 179},
	{'name': 'City712', 'x': 733, 'y': 110},
	{'name': 'City713', 'x': 838, 'y': 198},
	{'name': 'City714', 'x': 688, 'y': 118},
	{'name': 'City715', 'x': 853, 'y': 147},
	{'name': 'City716', 'x': 559, 'y': 198},
	{'name': 'City717', 'x': 718, 'y': 186},
	{'name': 'City718', 'x': 607, 'y': 137},
	{'name': 'City719', 'x': 606, 'y': 182},
	{'name': 'City720', 'x': 576, 'y': 105},
	{'name': 'City721', 'x': 578, 'y': 162},
	{'name': 'City722', 'x': 583, 'y': 189},
	{'name': 'City723', 'x': 746, 'y': 149},
	{'name': 'City724', 'x': 731, 'y': 118},
	{'name': 'City725', 'x': 634, 'y': 180},
	{'name': 'City726', 'x': 572, 'y': 113},
	{'name': 'City727', 'x': 735, 'y': 143},
	{'name': 'City728', 'x': 825, 'y': 132},
	{'name': 'City729', 'x': 896, 'y': 145},
	{'name': 'City730', 'x': 885, 'y': 158},
	{'name': 'City731', 'x': 585, 'y': 193},
	{'name': 'City732', 'x': 899, 'y': 169},
	{'name': 'City733', 'x': 549, 'y': 139},
	{'name': 'City734', 'x': 705, 'y': 156},
	{'name': 'City735', 'x': 821, 'y': 102},
	{'name': 'City736', 'x': 535, 'y': 131},
	{'name': 'City737', 'x': 856, 'y': 165},
	{'name': 'City738', 'x': 753, 'y': 125},
	{'name': 'City739', 'x': 776, 'y': 157},
	{'name': 'City740', 'x': 517, 'y': 178},
	{'name': 'City741', 'x': 662, 'y': 134},
	{'name': 'City742', 'x': 764, 'y': 105},
	{'name': 'City743', 'x': 506, 'y': 152},
	{'name': 'City744', 'x': 830, 'y': 184},
	{'name': 'City745', 'x': 854, 'y': 173},
	{'name': 'City746', 'x': 690, 'y': 134},
	{'name': 'City747', 'x': 770, 'y': 126},
	{'name': 'City748', 'x': 744, 'y': 135},
	{'name': 'City749', 'x': 524, 'y': 103},
	{'name': 'City750', 'x': 586, 'y': 187},
	{'name': 'City751', 'x': 662, 'y': 189},
	{'name': 'City752', 'x': 791, 'y': 187},
	{'name': 'City753', 'x': 872, 'y': 199},
	{'name': 'City754', 'x': 810, 'y': 129},
	{'name': 'City755', 'x': 727, 'y': 138},
	{'name': 'City756', 'x': 728, 'y': 105},
	{'name': 'City757', 'x': 838, 'y': 123},
	{'name': 'City758', 'x': 506, 'y': 179},
	{'name': 'City759', 'x': 818, 'y': 170},
	{'name': 'City760', 'x': 511, 'y': 130},
	{'name': 'City761', 'x': 559, 'y': 172},
	{'name': 'City762', 'x': 611, 'y': 166},
	{'name': 'City763', 'x': 545, 'y': 128},
	{'name': 'City764', 'x': 501, 'y': 171},
	{'name': 'City765', 'x': 585, 'y': 107},
	{'name': 'City766', 'x': 634, 'y': 117},
	{'name': 'City767', 'x': 685, 'y': 194},
	{'name': 'City768', 'x': 812, 'y': 185},
	{'name': 'City769', 'x': 659, 'y': 144},
	{'name': 'City770', 'x': 814, 'y': 129},
	{'name': 'City771', 'x': 708, 'y': 194},
	{'name': 'City772', 'x': 894, 'y': 190},
	{'name': 'City773', 'x': 862, 'y': 147},
	{'name': 'City774', 'x': 525, 'y': 156},
	{'name': 'City775', 'x': 582, 'y': 112},
	{'name': 'City776', 'x': 539, 'y': 136},
	{'name': 'City777', 'x': 695, 'y': 172},
	{'name': 'City778', 'x': 894, 'y': 170},
	{'name': 'City779', 'x': 726, 'y': 149},
	{'name': 'City780', 'x': 734, 'y': 147},
	{'name': 'City781', 'x': 640, 'y': 126},
	{'name': 'City782', 'x': 641, 'y': 120},
	{'name': 'City783', 'x': 812, 'y': 163},
	{'name': 'City784', 'x': 701, 'y': 160},
	{'name': 'City785', 'x': 573, 'y': 122},
	{'name': 'City786', 'x': 831, 'y': 181},
	{'name': 'City787', 'x': 757, 'y': 169},
	{'name': 'City788', 'x': 645, 'y': 114},
	{'name': 'City789', 'x': 749, 'y': 144},
	{'name': 'City790', 'x': 730, 'y': 132},
	{'name': 'City791', 'x': 566, 'y': 150},
	{'name': 'City792', 'x': 687, 'y': 147},
	{'name': 'City793', 'x': 620, 'y': 164},
	{'name': 'City794', 'x': 542, 'y': 170},
	{'name': 'City795', 'x': 828, 'y': 195},
	{'name': 'City796', 'x': 576, 'y': 183},
	{'name': 'City797', 'x': 742, 'y': 187},
	{'name': 'City798', 'x': 887, 'y': 194},
	{'name': 'City799', 'x': 865, 'y': 145},
	{'name': 'City800', 'x': 695, 'y': 170},
	{'name': 'City801', 'x': 737, 'y': 156},
	{'name': 'City802', 'x': 773, 'y': 126},
	{'name': 'City803', 'x': 635, 'y': 161},
	{'name': 'City804', 'x': 747, 'y': 106},
	{'name': 'City805', 'x': 668, 'y': 182},
	{'name': 'City806', 'x': 726, 'y': 155},
	{'name': 'City807', 'x': 515, 'y': 168},
	{'name': 'City808', 'x': 795, 'y': 118},
	{'name': 'City809', 'x': 593, 'y': 160},
	{'name': 'City810', 'x': 898, 'y': 115},
	{'name': 'City811', 'x': 644, 'y': 178},
	{'name': 'City812', 'x': 777, 'y': 196},
	{'name': 'City813', 'x': 886, 'y': 151},
	{'name': 'City814', 'x': 829, 'y': 104},
	{'name': 'City815', 'x': 516, 'y': 162},
	{'name': 'City816', 'x': 757, 'y': 199},
	{'name': 'City817', 'x': 564, 'y': 151},
	{'name': 'City818', 'x': 856, 'y': 164},
	{'name': 'City819', 'x': 860, 'y': 109},
	{'name': 'City820', 'x': 615, 'y': 192},
	{'name': 'City821', 'x': 609, 'y': 160},
	{'name': 'City822', 'x': 825, 'y': 127},
	{'name': 'City823', 'x': 731, 'y': 169},
	{'name': 'City824', 'x': 896, 'y': 164},
	{'name': 'City825', 'x': 663, 'y': 151},
	{'name': 'City826', 'x': 792, 'y': 105},
	{'name': 'City827', 'x': 593, 'y': 172},
	{'name': 'City828', 'x': 802, 'y': 182},
	{'name': 'City829', 'x': 752, 'y': 142},
	{'name': 'City830', 'x': 592, 'y': 148},
	{'name': 'City831', 'x': 788, 'y': 120},
	{'name': 'City832', 'x': 711, 'y': 190},
	{'name': 'City833', 'x': 590, 'y': 132},
	{'name': 'City834', 'x': 831, 'y': 178},
	{'name': 'City835', 'x': 828, 'y': 126},
	{'name': 'City836', 'x': 535, 'y': 156},
	{'name': 'City837', 'x': 613, 'y': 179},
	{'name': 'City838', 'x': 897, 'y': 169},
	{'name': 'City839', 'x': 668, 'y': 111},
	{'name': 'City840', 'x': 819, 'y': 158},
	{'name': 'City841', 'x': 718, 'y': 111},
	{'name': 'City842', 'x': 749, 'y': 190},
	{'name': 'City843', 'x': 696, 'y': 109},
	{'name': 'City844', 'x': 654, 'y': 154},
	{'name': 'City845', 'x': 718, 'y': 119},
	{'name': 'City846', 'x': 680, 'y': 158},
	{'name': 'City847', 'x': 611, 'y': 102},
	{'name': 'City848', 'x': 881, 'y': 122},
	{'name': 'City849', 'x': 601, 'y': 133},
	{'name': 'City850', 'x': 768, 'y': 185},
	{'name': 'City851', 'x': 540, 'y': 183},
	{'name': 'City852', 'x': 564, 'y': 162},
	{'name': 'City853', 'x': 596, 'y': 168},
	{'name': 'City854', 'x': 743, 'y': 118},
	{'name': 'City855', 'x': 662, 'y': 119},
	{'name': 'City856', 'x': 815, 'y': 184},
	{'name': 'City857', 'x': 506, 'y': 104},
	{'name': 'City858', 'x': 568, 'y': 123},
	{'name': 'City859', 'x': 566, 'y': 195},
	{'name': 'City860', 'x': 521, 'y': 196},
	{'name': 'City861', 'x': 768, 'y': 187},
	{'name': 'City862', 'x': 515, 'y': 111},
	{'name': 'City863', 'x': 889, 'y': 174},
	{'name': 'City864', 'x': 617, 'y': 195},
	{'name': 'City865', 'x': 711, 'y': 178},
	{'name': 'City866', 'x': 894, 'y': 188},
	{'name': 'City867', 'x': 542, 'y': 179},
	{'name': 'City868', 'x': 705, 'y': 152},
	{'name': 'City869', 'x': 561, 'y': 161},
	{'name': 'City870', 'x': 631, 'y': 145},
	{'name': 'City871', 'x': 535, 'y': 118},
	{'name': 'City872', 'x': 516, 'y': 171},
	{'name': 'City873', 'x': 800, 'y': 177},
	{'name': 'City874', 'x': 503, 'y': 177},
	{'name': 'City875', 'x': 632, 'y': 194},
	{'name': 'City876', 'x': 826, 'y': 140},
	{'name': 'City877', 'x': 820, 'y': 188},
	{'name': 'City878', 'x': 768, 'y': 165},
	{'name': 'City879', 'x': 802, 'y': 173},
	{'name': 'City880', 'x': 806, 'y': 109},
	{'name': 'City881', 'x': 549, 'y': 141},
	{'name': 'City882', 'x': 608, 'y': 176},
	{'name': 'City883', 'x': 645, 'y': 166},
	{'name': 'City884', 'x': 770, 'y': 151},
	{'name': 'City885', 'x': 570, 'y': 149},
	{'name': 'City886', 'x': 794, 'y': 125},
	{'name': 'City887', 'x': 882, 'y': 193},
	{'name': 'City888', 'x': 581, 'y': 175},
	{'name': 'City889', 'x': 659, 'y': 105},
	{'name': 'City890', 'x': 746, 'y': 108},
	{'name': 'City891', 'x': 554, 'y': 187},
	{'name': 'City892', 'x': 504, 'y': 165},
	{'name': 'City893', 'x': 605, 'y': 139},
	{'name': 'City894', 'x': 570, 'y': 172},
	{'name': 'City895', 'x': 741, 'y': 124},
	{'name': 'City896', 'x': 891, 'y': 184},
	{'name': 'City897', 'x': 888, 'y': 173},
	{'name': 'City898', 'x': 684, 'y': 101},
	{'name': 'City899', 'x': 746, 'y': 147},
	{'name': 'City900', 'x': 555, 'y': 113},
	{'name': 'City901', 'x': 684, 'y': 173},
	{'name': 'City902', 'x': 534, 'y': 118},
	{'name': 'City903', 'x': 628, 'y': 168},
	{'name': 'City904', 'x': 820, 'y': 129},
	{'name': 'City905', 'x': 504, 'y': 197},
	{'name': 'City906', 'x': 602, 'y': 190},
	{'name': 'City907', 'x': 768, 'y': 180},
	{'name': 'City908', 'x': 884, 'y': 149},
	{'name': 'City909', 'x': 608, 'y': 173},
	{'name': 'City910', 'x': 620, 'y': 137},
	{'name': 'City911', 'x': 779, 'y': 139},
	{'name': 'City912', 'x': 733, 'y': 118},
	{'name': 'City913', 'x': 818, 'y': 175},
	{'name': 'City914', 'x': 847, 'y': 145},
	{'name': 'City915', 'x': 752, 'y': 107},
	{'name': 'City916', 'x': 855, 'y': 136},
	{'name': 'City917', 'x': 526, 'y': 132},
	{'name': 'City918', 'x': 769, 'y': 170},
	{'name': 'City919', 'x': 666, 'y': 182},
	{'name': 'City920', 'x': 598, 'y': 136},
	{'name': 'City921', 'x': 527, 'y': 187},
	{'name': 'City922', 'x': 596, 'y': 124},
	{'name': 'City923', 'x': 687, 'y': 152},
	{'name': 'City924', 'x': 586, 'y': 168},
	{'name': 'City925', 'x': 508, 'y': 136},
	{'name': 'City926', 'x': 591, 'y': 192},
	{'name': 'City927', 'x': 555, 'y': 198},
	{'name': 'City928', 'x': 500, 'y': 179},
	{'name': 'City929', 'x': 598, 'y': 119},
	{'name': 'City930', 'x': 810, 'y': 156},
	{'name': 'City931', 'x': 653, 'y': 159},
	{'name': 'City932', 'x': 888, 'y': 117},
	{'name': 'City933', 'x': 842, 'y': 158},
	{'name': 'City934', 'x': 636, 'y': 109},
	{'name': 'City935', 'x': 529, 'y': 157},
	{'name': 'City936', 'x': 766, 'y': 117},
	{'name': 'City937', 'x': 755, 'y': 151},
	{'name': 'City938', 'x': 737, 'y': 133},
	{'name': 'City939', 'x': 545, 'y': 155},
	{'name': 'City940', 'x': 630, 'y': 160},
	{'name': 'City941', 'x': 677, 'y': 181},
	{'name': 'City942', 'x': 602, 'y': 191},
	{'name': 'City943', 'x': 601, 'y': 124},
	{'name': 'City944', 'x': 519, 'y': 112},
	{'name': 'City945', 'x': 599, 'y': 121},
	{'name': 'City946', 'x': 544, 'y': 180},
	{'name': 'City947', 'x': 850, 'y': 160},
	{'name': 'City948', 'x': 625, 'y': 119},
	{'name': 'City949', 'x': 586, 'y': 117},
	{'name': 'City950', 'x': 619, 'y': 147},
	{'name': 'City951', 'x': 516, 'y': 157},
	{'name': 'City952', 'x': 588, 'y': 115},
	{'name': 'City953', 'x': 761, 'y': 145},
	{'name': 'City954', 'x': 734, 'y': 182},
	{'name': 'City955', 'x': 671, 'y': 110},
	{'name': 'City956', 'x': 726, 'y': 164},
	{'name': 'City957', 'x': 736, 'y': 174},
	{'name': 'City958', 'x': 644, 'y': 174},
	{'name': 'City959', 'x': 690, 'y': 169},
	{'name': 'City960', 'x': 886, 'y': 130},
	{'name': 'City961', 'x': 802, 'y': 189},
	{'name': 'City962', 'x': 590, 'y': 101},
	{'name': 'City963', 'x': 512, 'y': 108},
	{'name': 'City964', 'x': 833, 'y': 190},
	{'name': 'City965', 'x': 681, 'y': 181},
	{'name': 'City966', 'x': 560, 'y': 163},
	{'name': 'City967', 'x': 586, 'y': 185},
	{'name': 'City968', 'x': 671, 'y': 131},
	{'name': 'City969', 'x': 845, 'y': 104},
	{'name': 'City970', 'x': 624, 'y': 120},
	{'name': 'City971', 'x': 518, 'y': 195},
	{'name': 'City972', 'x': 627, 'y': 140},
	{'name': 'City973', 'x': 658, 'y': 189},
	{'name': 'City974', 'x': 506, 'y': 117},
	{'name': 'City975', 'x': 553, 'y': 153},
	{'name': 'City976', 'x': 510, 'y': 185},
	{'name': 'City977', 'x': 682, 'y': 121},
	{'name': 'City978', 'x': 585, 'y': 180},
	{'name': 'City979', 'x': 875, 'y': 177},
	{'name': 'City980', 'x': 863, 'y': 171},
	{'name': 'City981', 'x': 523, 'y': 113},
	{'name': 'City982', 'x': 652, 'y': 128},
	{'name': 'City983', 'x': 532, 'y': 115},
	{'name': 'City984', 'x': 851, 'y': 123},
	{'name': 'City985', 'x': 537, 'y': 187},
	{'name': 'City986', 'x': 650, 'y': 153},
	{'name': 'City987', 'x': 849, 'y': 145},
	{'name': 'City988', 'x': 779, 'y': 118},
	{'name': 'City989', 'x': 865, 'y': 153},
	{'name': 'City990', 'x': 848, 'y': 197},
	{'name': 'City991', 'x': 729, 'y': 180},
	{'name': 'City992', 'x': 758, 'y': 151},
	{'name': 'City993', 'x': 701, 'y': 183},
	{'name': 'City994', 'x': 683, 'y': 153},
	{'name': 'City995', 'x': 680, 'y': 145},
	{'name': 'City996', 'x': 865, 'y': 170},
	{'name': 'City997', 'x': 803, 'y': 186},
	{'name': 'City998', 'x': 542, 'y': 198},
	{'name': 'City999', 'x': 856, 'y': 176},
]

# Execute the 'zap' function to sort and connect cities based on their coordinates
# result = zap(usa_states)
t0 = time.perf_counter()
result = zap(cities)
t1 = time.perf_counter()
calc_ms = (t1 - t0) * 1000.0
if result:
    # Extract key points from the sorted path:
    # - First city as the starting point
    # - Second-to-last city to understand the penultimate stop before loop closure
    # - Last city which should match the first to confirm the path forms a loop
    first_city = result[0]
    second_to_last_city = result[-2]
    last_city = result[-1]

    # Log the results for analysis:
    # - 'result' reflects the sorted and connected path of cities
    # - Length check ensures we're aware of how many stops are included in this path
    print(f"Array Sorted: {result} Length Of: {len(result)}")
    # Detail the starting point of the travel path till end
    print(f"Start: {first_city} | Second-to-last: {second_to_last_city} | End: {last_city}")
    #Time to process and sort array
    print(f"Calculation time (zap): {calc_ms:.3f} ms")
    
	#Graph below (Can remove)
    fig = plt.figure()
    # ax = fig.add_subplot(111, projection='3d' if 'z' in usa_states[0] else 'rectilinear')
    ax = fig.add_subplot(111, projection='3d' if 'z' in cities[0] else 'rectilinear')

    # Initial draw to set up plot
    draw_cities(ax, result)

    ani = FuncAnimation(fig, animate, frames=len(result), fargs=(result, ax), interval=1, repeat=False)

    # Zoom functionality
    zoom_level = 1
    offset_x = 0
    offset_y = 0

    def on_scroll(event):
        global zoom_level, offset_x, offset_y
        zoom_factor = 1.1 if event.button == 'up' else 0.9
        zoom_level *= zoom_factor
        offset_x = event.xdata - (event.xdata - offset_x) * zoom_factor
        offset_y = event.ydata - (event.ydata - offset_y) * zoom_factor
        draw_cities(ax, result, zoom_level, offset_x, offset_y)
        plt.draw()

    fig.canvas.mpl_connect('scroll_event', on_scroll)

    # Initialize animation state
    animation_frame = [0]

    def on_click(event):
        if animation_frame[0] < len(result) - 1:
            animation_frame[0] += 1
            animate(animation_frame[0], result, ax)
            plt.draw()

    fig.canvas.mpl_connect('button_press_event', on_click)

    plt.show()
